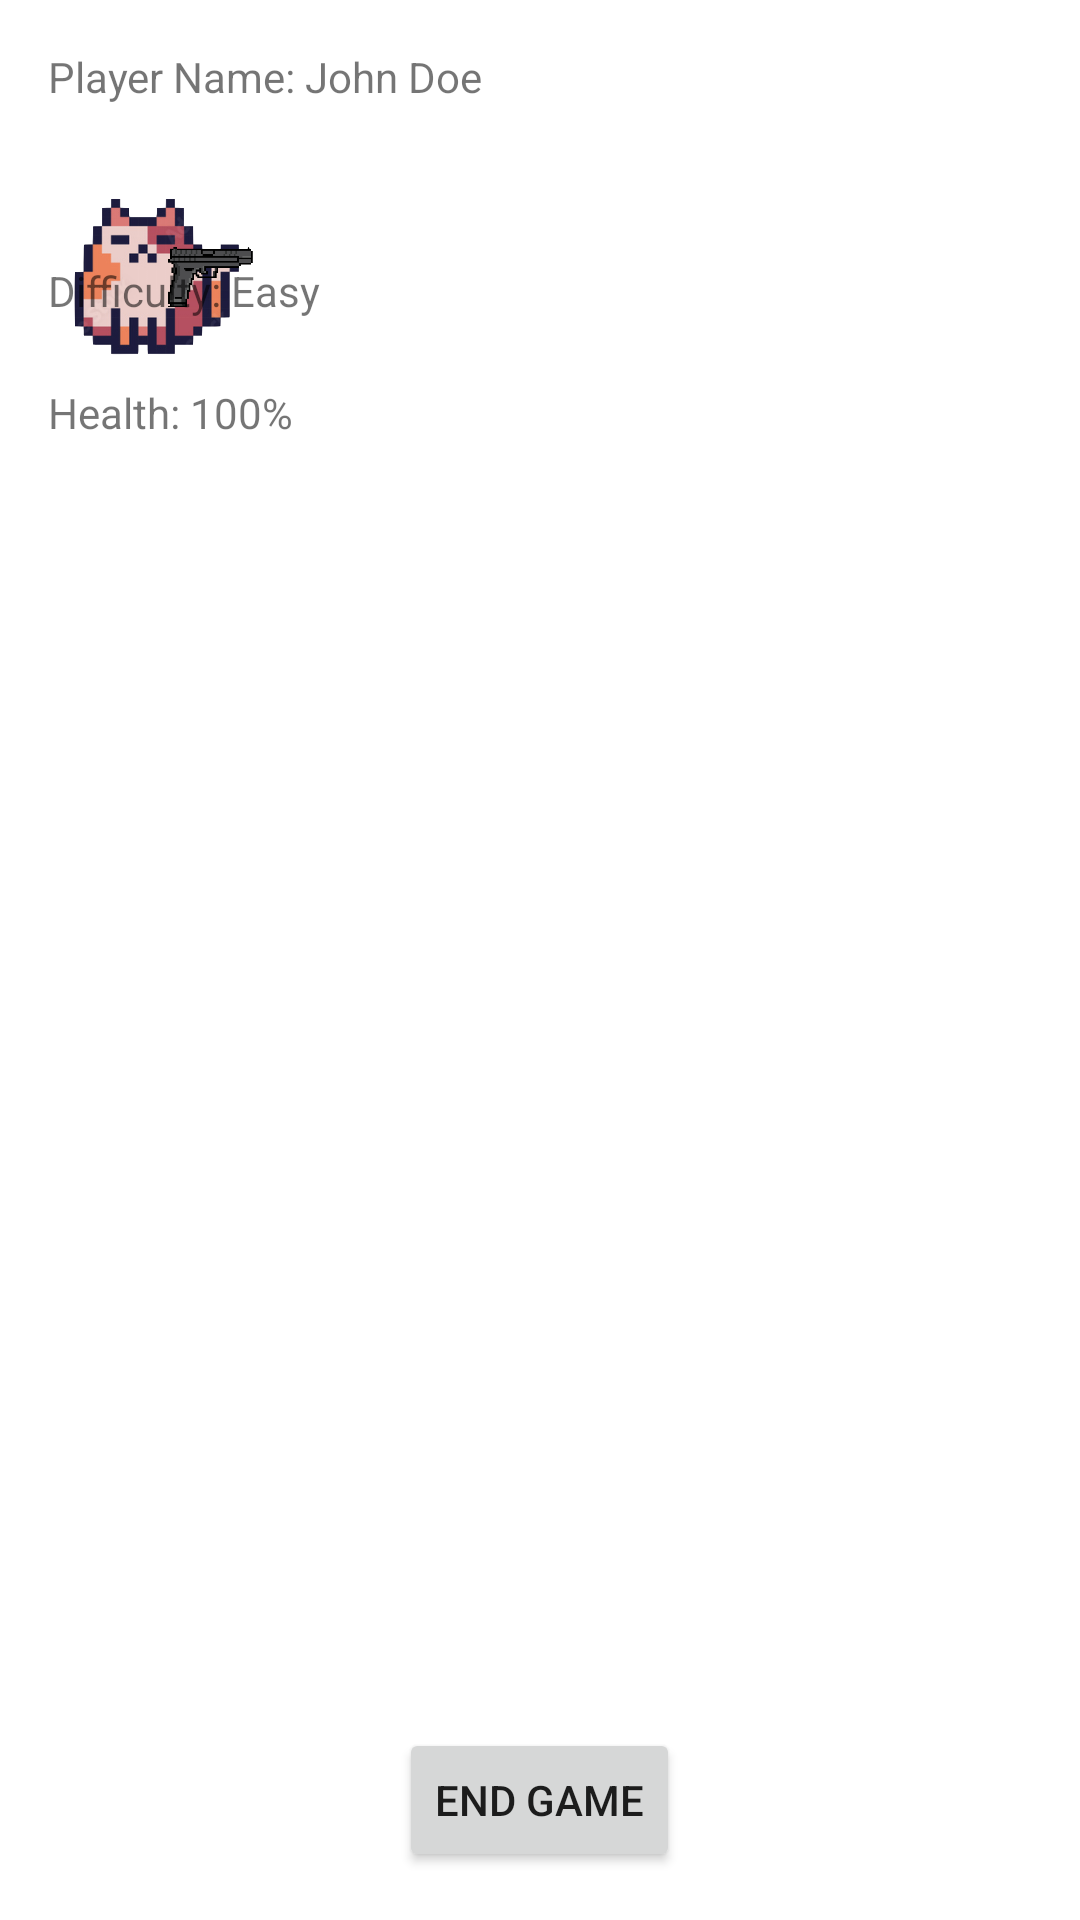

This screen was rendered from an Android layout file. Write that file and the resources it references.
<!-- AndroidManifest.xml: application theme Theme.Dungeonrunner -->
<!-- res/layout/fragment_game_screen.xml -->
<?xml version="1.0" encoding="utf-8"?>
<RelativeLayout xmlns:android="http://schemas.android.com/apk/res/android"
    android:layout_width="match_parent"
    android:layout_height="match_parent">


    <TextView
        android:id="@+id/playerNameTextView"
        android:layout_width="wrap_content"
        android:layout_height="wrap_content"
        android:layout_marginStart="16dp"
        android:layout_marginTop="16dp"
        android:text="Player Name: John Doe" />

    <ImageView
        android:id="@+id/playerCharacterImageView"
        android:layout_width="72dp"
        android:layout_height="70dp"
        android:layout_below="@id/playerNameTextView"
        android:layout_marginStart="16dp"
        android:layout_marginTop="23dp"
        android:src="@drawable/character1_image" />


    <TextView
        android:id="@+id/playerHealthTextView"
        android:layout_width="wrap_content"
        android:layout_height="wrap_content"
        android:layout_below="@id/playerCharacterImageView"
        android:layout_marginStart="16dp"
        android:text="Health: 100%" />

    <TextView
        android:id="@+id/gameDifficultyTextView"
        android:layout_width="wrap_content"
        android:layout_height="wrap_content"
        android:layout_below="@id/playerHealthTextView"
        android:layout_marginStart="16dp"
        android:layout_marginTop="-60dp"
        android:text="Difficulty: Easy" />

    <Button
        android:id="@+id/endButton"
        android:layout_width="wrap_content"
        android:layout_height="wrap_content"
        android:text="End Game"
        android:layout_alignParentBottom="true"
        android:layout_centerHorizontal="true"
        android:layout_marginBottom="16dp" />

</RelativeLayout>
<!-- resources referenced by this layout -->
<resources>
  <!-- drawable character1_image: png bitmap (drawable, 148698 bytes) -->
  <style name="Theme.Dungeonrunner" parent="Theme.MaterialComponents.DayNight.NoActionBar">
          
          <item name="colorPrimary">@color/purple_500</item>
          <item name="colorPrimaryVariant">@color/purple_700</item>
          <item name="colorOnPrimary">@color/white</item>
          
          <item name="colorSecondary">@color/teal_200</item>
          <item name="colorSecondaryVariant">@color/teal_700</item>
          <item name="colorOnSecondary">@color/black</item>
          
          <item name="android:statusBarColor">?attr/colorPrimaryVariant</item>
          
      </style>
  <!-- not gathered from this repository: default colours our renderer supplied (Android Studio template values) -->
  <color name="purple_500">#FF6200EE</color>
  <color name="purple_700">#FF3700B3</color>
  <color name="teal_200">#FF03DAC5</color>
  <color name="teal_700">#FF018786</color>
  <color name="black">#FF000000</color>
  <color name="white">#FFFFFFFF</color>
</resources>
